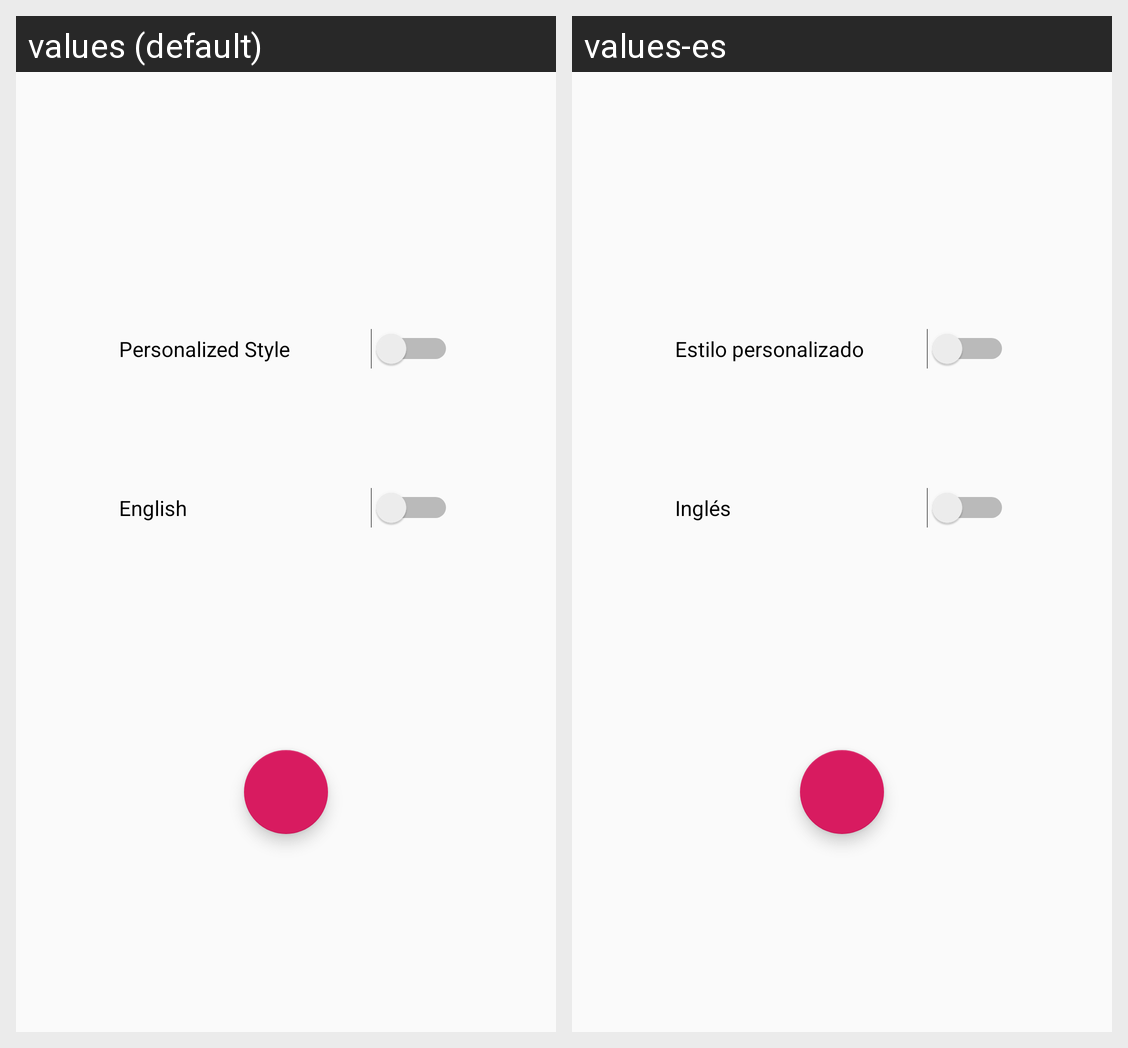

Here is an Android app screen in its default locale and in the app's own translations. Write out the translated-string differences for the strings that appear on this screen.
Android screen res/layout/activity_settings.xml rendered under 2 locales, left to right: values (default), values-es. Device: Nexus 5 (rendered at 1080×1920; each locale shown at half size, 540×960, under a caption strip naming it); theme AppTheme.
Strings drawn on this screen, with the default value and each locale's value (text and hints the layout hard-codes, and strings that could not be matched under every locale, appear in the picture but are not listed):

pref1
  values: Personalized Style
  values-es: Estilo personalizado

pref2
  values: English
  values-es: Inglés
